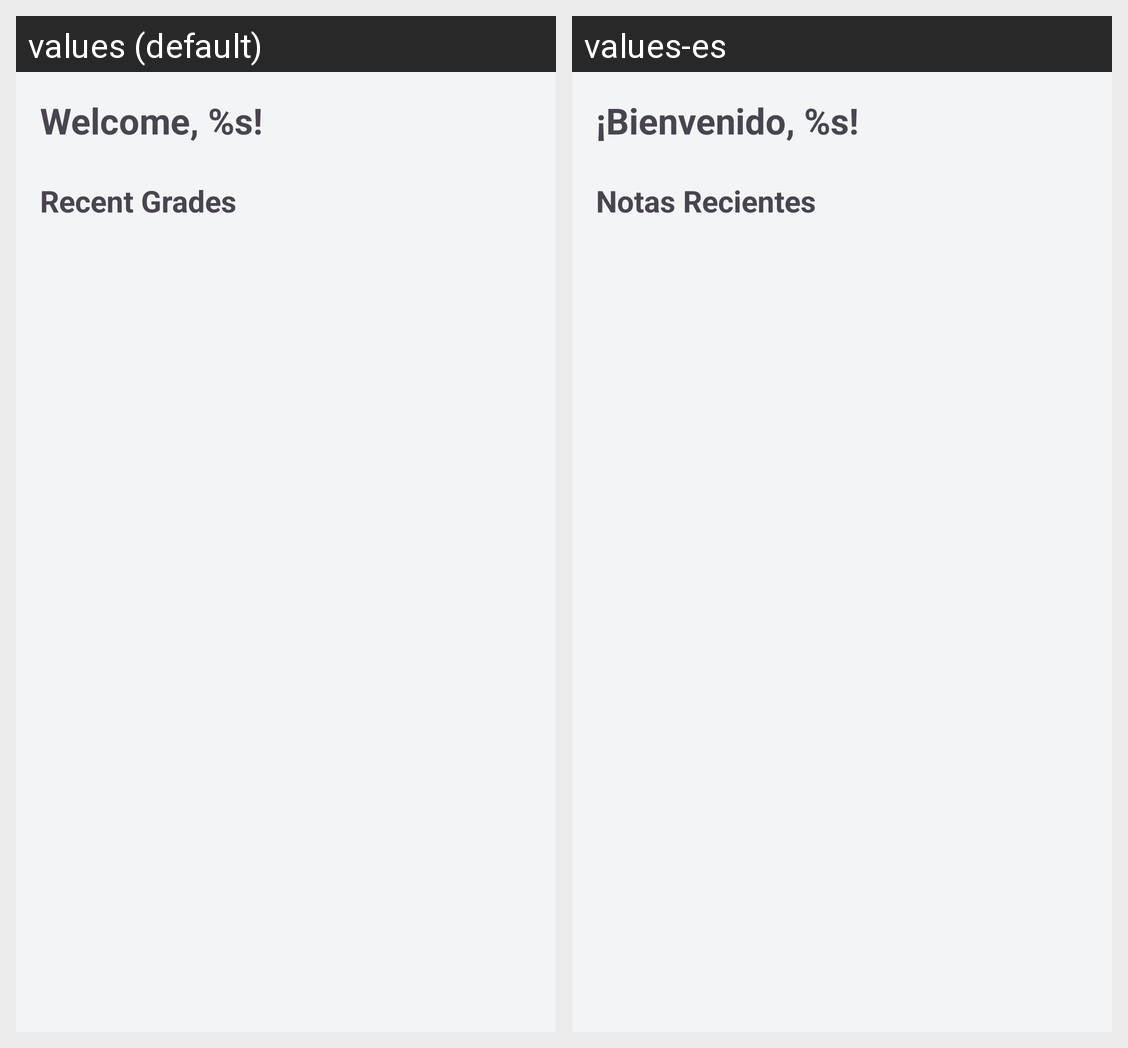

Here is an Android app screen in its default locale and in the app's own translations. Write out the translated-string differences for the strings that appear on this screen.
Android screen res/layout/fragment_home.xml rendered under 2 locales, left to right: values (default), values-es. Device: Nexus 5 (rendered at 1080×1920; each locale shown at half size, 540×960, under a caption strip naming it); theme Theme.EduApp.
Strings drawn on this screen, with the default value and each locale's value (text and hints the layout hard-codes, and strings that could not be matched under every locale, appear in the picture but are not listed):

welcome_user
  values: Welcome, %s!
  values-es: ¡Bienvenido, %s!

recent_grades
  values: Recent Grades
  values-es: Notas Recientes
